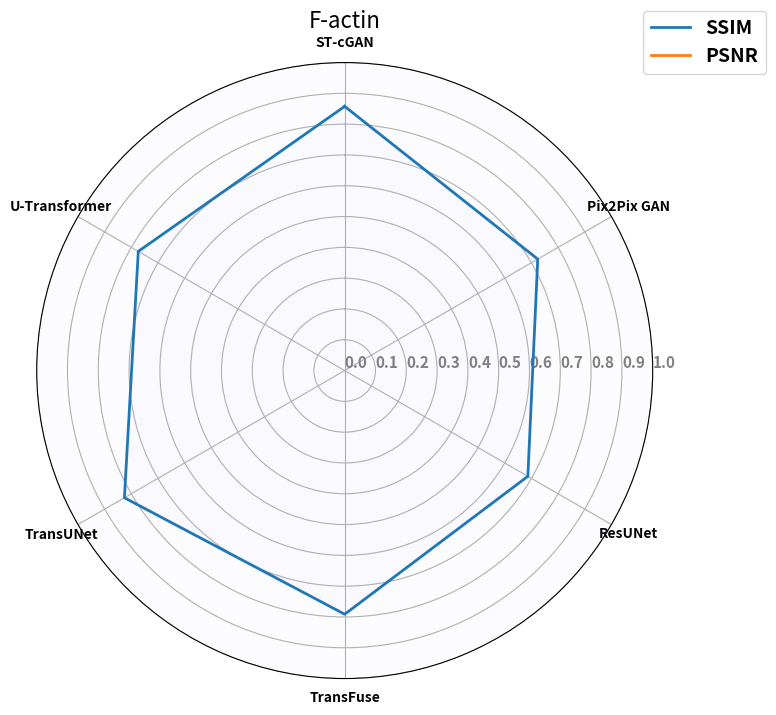

Write the Python code that produced this figure.
import matplotlib.pyplot as plt
import numpy as np
import pandas as pd

data = pd.DataFrame({'sample':
                         ["SSIM",
                          "PSNR"
                          ],
                     'ST-cGAN':
                         [0.8577, 29.1379],
                     'Pix2Pix GAN':
                         [0.7237, 21.8267],
                     'ResUNet':
                         [0.6867, 24.1226],
                     'TransFuse':
                         [0.7912, 25.9183],
                     'TransUNet':
                         [0.8259, 28.3907],
                     'U-Transformer':
                         [0.7738, 26.1490],
                     })

plt.figure(figsize=(9, 8))
# 设置雷达图的参数
params = {
    'figure.figsize': [6, 6],
    'axes.labelsize': 14,
    'axes.titlesize': 16,
    'xtick.labelsize': 10,
    'ytick.labelsize': 10,
    'font.weight': 'bold'
}
plt.rcParams.update(params)

# 绘制雷达图
categories = list(data.columns[1:])
N = len(categories)
values = data.iloc[:, 1:].values.tolist()
angles = [n / float(N) * 2 * np.pi for n in range(N)]

# values每一行增加第一个数据; angle增加最后一个角度。 使得曲线闭合
_ = [value.append(value[0]) for value in values]
angles += angles[:1]

ax = plt.subplot(111, polar=True)
ax.set_theta_offset(np.pi / 2)
ax.set_theta_direction(-1)
plt.xticks(angles[:-1], categories)
ax.set_rlabel_position(0)

for i in range(len(values)):
    ax.plot(angles, values[i],
            # 'y',     # color
            linewidth=2,  # line width
            linestyle='solid',
            label=data['sample'][i],
            )

    ax.fill(angles, values[i],
            'b',
            alpha=0.01,
            )
plt.legend(bbox_to_anchor=(1.2, 1.1), fontsize=14)
# plt.legend(loc='upper right', edgecolor='blue')
# 设置标题
plt.title('F-actin')

# 设置刻度标签的角度和位置
ax.set_rgrids([0.0, 0.1, 0.2, 0.3, 0.4, 0.5, 0.6, 0.7, 0.8, 0.9, 1],
              color="grey",
              size=11,
              angle=90)
plt.ylim(0, 1)
plt.savefig('f-actin_radar.png')
plt.show()
